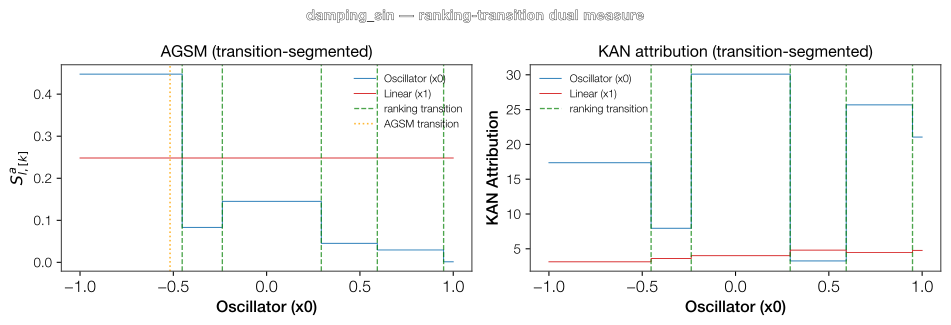

The data file committed next to this chart (first rows):
Feature, Feature_idx, Section_k, Section_center, S_hat, S_a, R
Oscillator (x0), 0, 0, -0.7262, 5.274, 0.4476, 0.5954
Oscillator (x0), 0, 1, -0.3449, 2.493, 0.08313, 0.1106
Oscillator (x0), 0, 2, 0.02785, 1.765, 0.1451, 0.193
Oscillator (x0), 0, 3, 0.4431, 0.9708, 0.04517, 0.06008
Oscillator (x0), 0, 4, 0.7708, 0.5353, 0.02948, 0.03921
Oscillator (x0), 0, 5, 0.9742, 0.169, 0.001351, 0.001797
Linear (x1), 1, 0, 0.0, 0.8005, 0.2482, 1.0
